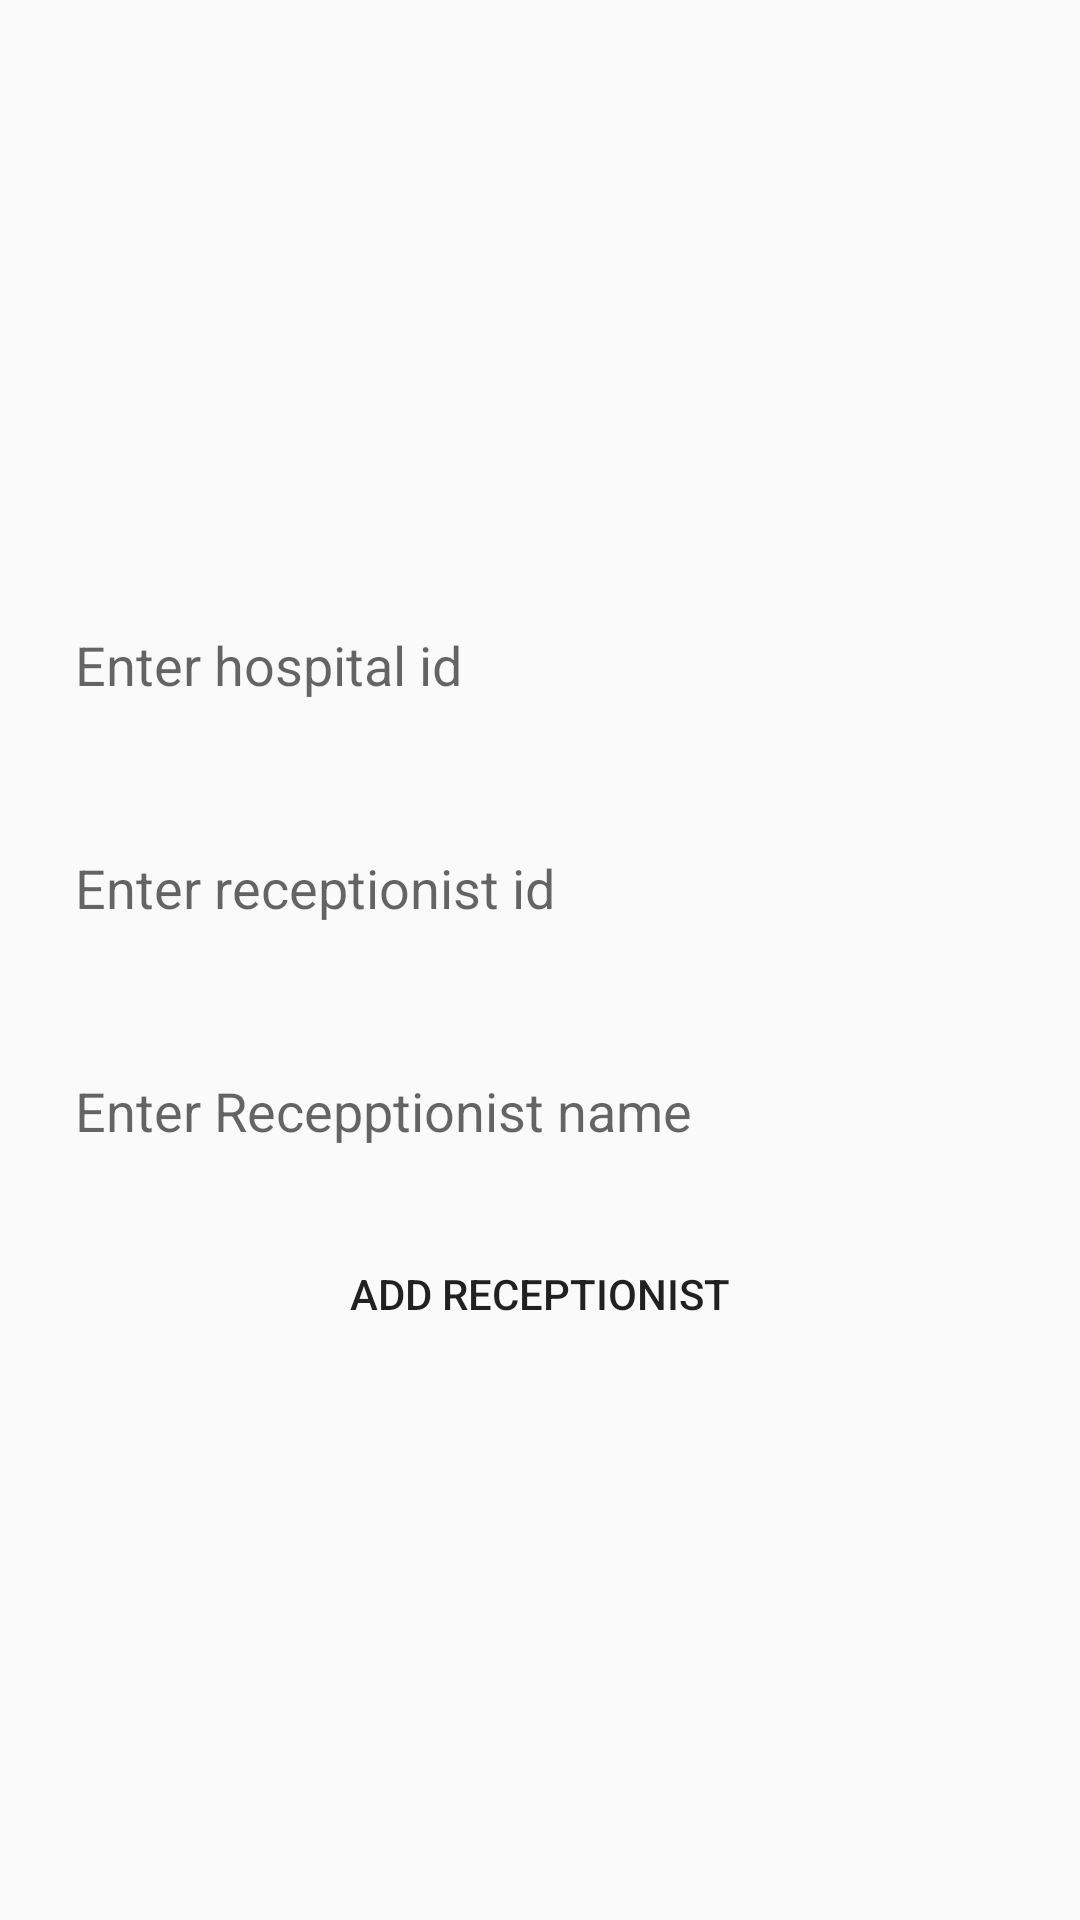

The Android layout XML behind this screen, and the referenced resources:
<!-- AndroidManifest.xml: application theme AppTheme -->
<!-- res/layout/activity_add_recep.xml -->
<?xml version="1.0" encoding="utf-8"?>
<LinearLayout xmlns:android="http://schemas.android.com/apk/res/android"
    android:orientation="vertical" android:layout_width="match_parent"
    android:gravity="center"
    android:layout_height="match_parent">

    <EditText
        android:id="@+id/ethosid"
        android:layout_margin="15dp"
        android:background="@drawable/borderbutton_orange"
        android:padding="10dp"
        android:hint="Enter hospital id"
        android:layout_width="match_parent"
        android:layout_height="wrap_content" />

    <EditText
        android:id="@+id/btrecid"
        android:layout_margin="15dp"
        android:background="@drawable/borderbutton_orange"
        android:padding="10dp"
        android:hint="Enter receptionist id"
        android:layout_width="match_parent"
        android:layout_height="wrap_content" />
    <EditText
        android:id="@+id/btrecname"
        android:layout_margin="15dp"
        android:background="@drawable/borderbutton_orange"
        android:padding="10dp"
        android:hint="Enter Recepptionist name"
        android:layout_width="match_parent"
        android:layout_height="wrap_content" />


    <Button
        android:id="@+id/btsubmit"
        android:text="ADd Receptionist"
        android:background="@drawable/bordered_info_green"
        android:padding="10dp"
        android:layout_width="wrap_content"
        android:layout_height="wrap_content" />


</LinearLayout>
<!-- resources referenced by this layout -->
<resources>
  <style name="AppTheme" parent="Theme.AppCompat.Light.DarkActionBar">
          
          <item name="colorPrimary">@color/colorAccent</item>
          <item name="colorPrimaryDark">@color/colorPrimaryDark</item>
          <item name="colorAccent">@color/colorAccent</item>
          <item name="drawerArrowStyle">@style/DrawerHamburgerStyle</item>
      </style>
  <color name="colorAccent">#00796b</color>
  <color name="colorPrimaryDark">#00695c</color>
  <style name="DrawerHamburgerStyle" parent="@style/Widget.AppCompat.DrawerArrowToggle">
          <item name="spinBars">true</item>
          <item name="color">@color/colorAccent</item>
      </style>
</resources>
